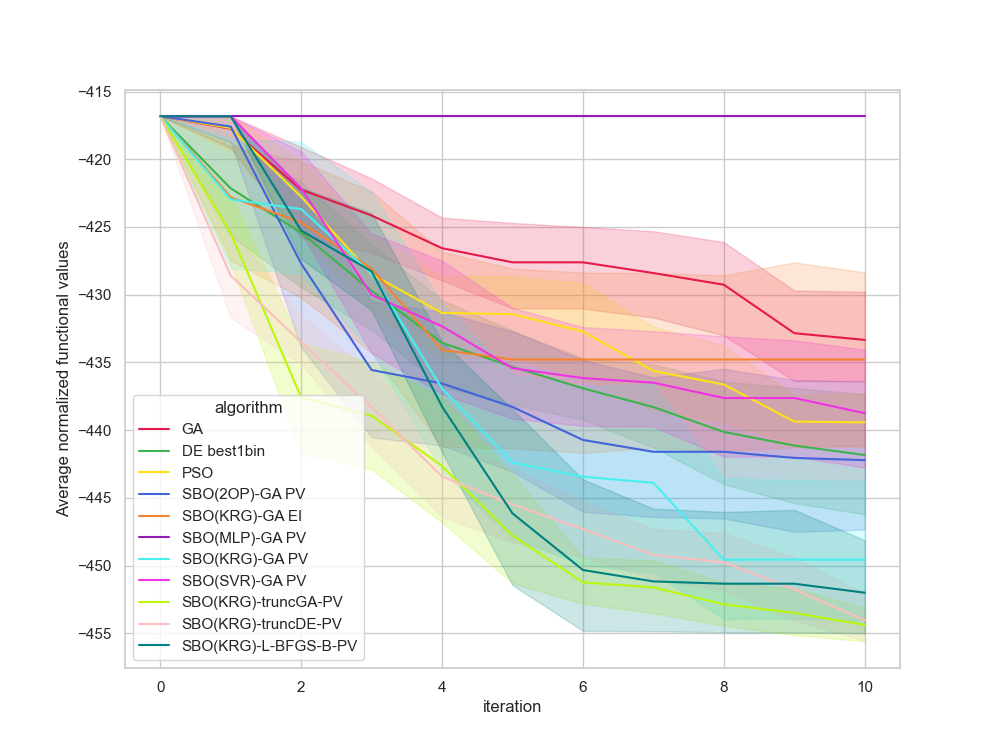

Values plotted in this chart, from the file beside it:
, Unnamed: 0, value, iteration, algorithm, replicate
0, 0, -416.8, 0, GA, 0
1, 1, -416.8, 1, GA, 0
2, 2, -419.8, 2, GA, 0
3, 3, -421.3, 3, GA, 0
4, 4, -422.5, 4, GA, 0
5, 5, -422.5, 5, GA, 0
6, 6, -422.5, 6, GA, 0
7, 7, -422.8, 7, GA, 0
8, 8, -422.8, 8, GA, 0
9, 9, -422.8, 9, GA, 0
10, 10, -422.8, 10, GA, 0
11, 11, -416.8, 0, GA, 1
12, 12, -424, 1, GA, 1
13, 13, -431.3, 2, GA, 1
14, 14, -431.3, 3, GA, 1
15, 15, -431.3, 4, GA, 1
16, 16, -431.3, 5, GA, 1
17, 17, -431.3, 6, GA, 1
18, 18, -436.6, 7, GA, 1
19, 19, -436.6, 8, GA, 1
20, 20, -436.6, 9, GA, 1
21, 21, -436.6, 10, GA, 1
22, 22, -416.8, 0, GA, 2
23, 23, -416.8, 1, GA, 2
24, 24, -416.8, 2, GA, 2
25, 25, -421.8, 3, GA, 2
26, 26, -421.8, 4, GA, 2
27, 27, -421.8, 5, GA, 2
28, 28, -421.8, 6, GA, 2
29, 29, -421.8, 7, GA, 2
30, 30, -421.8, 8, GA, 2
31, 31, -432.8, 9, GA, 2
32, 32, -432.8, 10, GA, 2
33, 33, -416.8, 0, GA, 3
34, 34, -416.8, 1, GA, 3
35, 35, -416.8, 2, GA, 3
36, 36, -416.8, 3, GA, 3
37, 37, -424.1, 4, GA, 3
38, 38, -427.1, 5, GA, 3
39, 39, -427.1, 6, GA, 3
40, 40, -427.1, 7, GA, 3
41, 41, -427.1, 8, GA, 3
42, 42, -427.1, 9, GA, 3
43, 43, -432, 10, GA, 3
44, 44, -416.8, 0, GA, 4
45, 45, -416.8, 1, GA, 4
46, 46, -419.7, 2, GA, 4
47, 47, -426.7, 3, GA, 4
48, 48, -426.7, 4, GA, 4
49, 49, -426.7, 5, GA, 4
50, 50, -426.7, 6, GA, 4
51, 51, -426.7, 7, GA, 4
52, 52, -426.7, 8, GA, 4
53, 53, -426.7, 9, GA, 4
54, 54, -426.7, 10, GA, 4
55, 55, -416.8, 0, GA, 5
56, 56, -416.9, 1, GA, 5
57, 57, -424.4, 2, GA, 5
58, 58, -424.5, 3, GA, 5
59, 59, -430.8, 4, GA, 5
... 1,150 more rows
